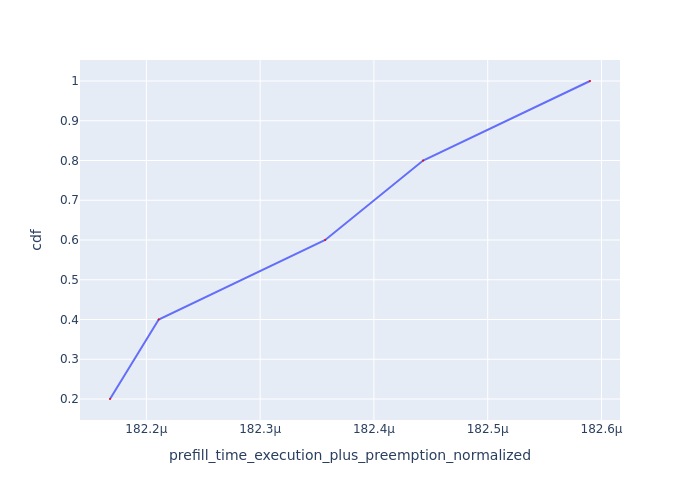

The data file committed next to this chart (first rows):
Request Id, prefill_time_execution_plus_preemption_n…, cdf
0_3, 0.0001822, 0.2
0_0, 0.0001822, 0.4
0_1, 0.0001824, 0.6
0_2, 0.0001824, 0.8
0_4, 0.0001826, 1.0
